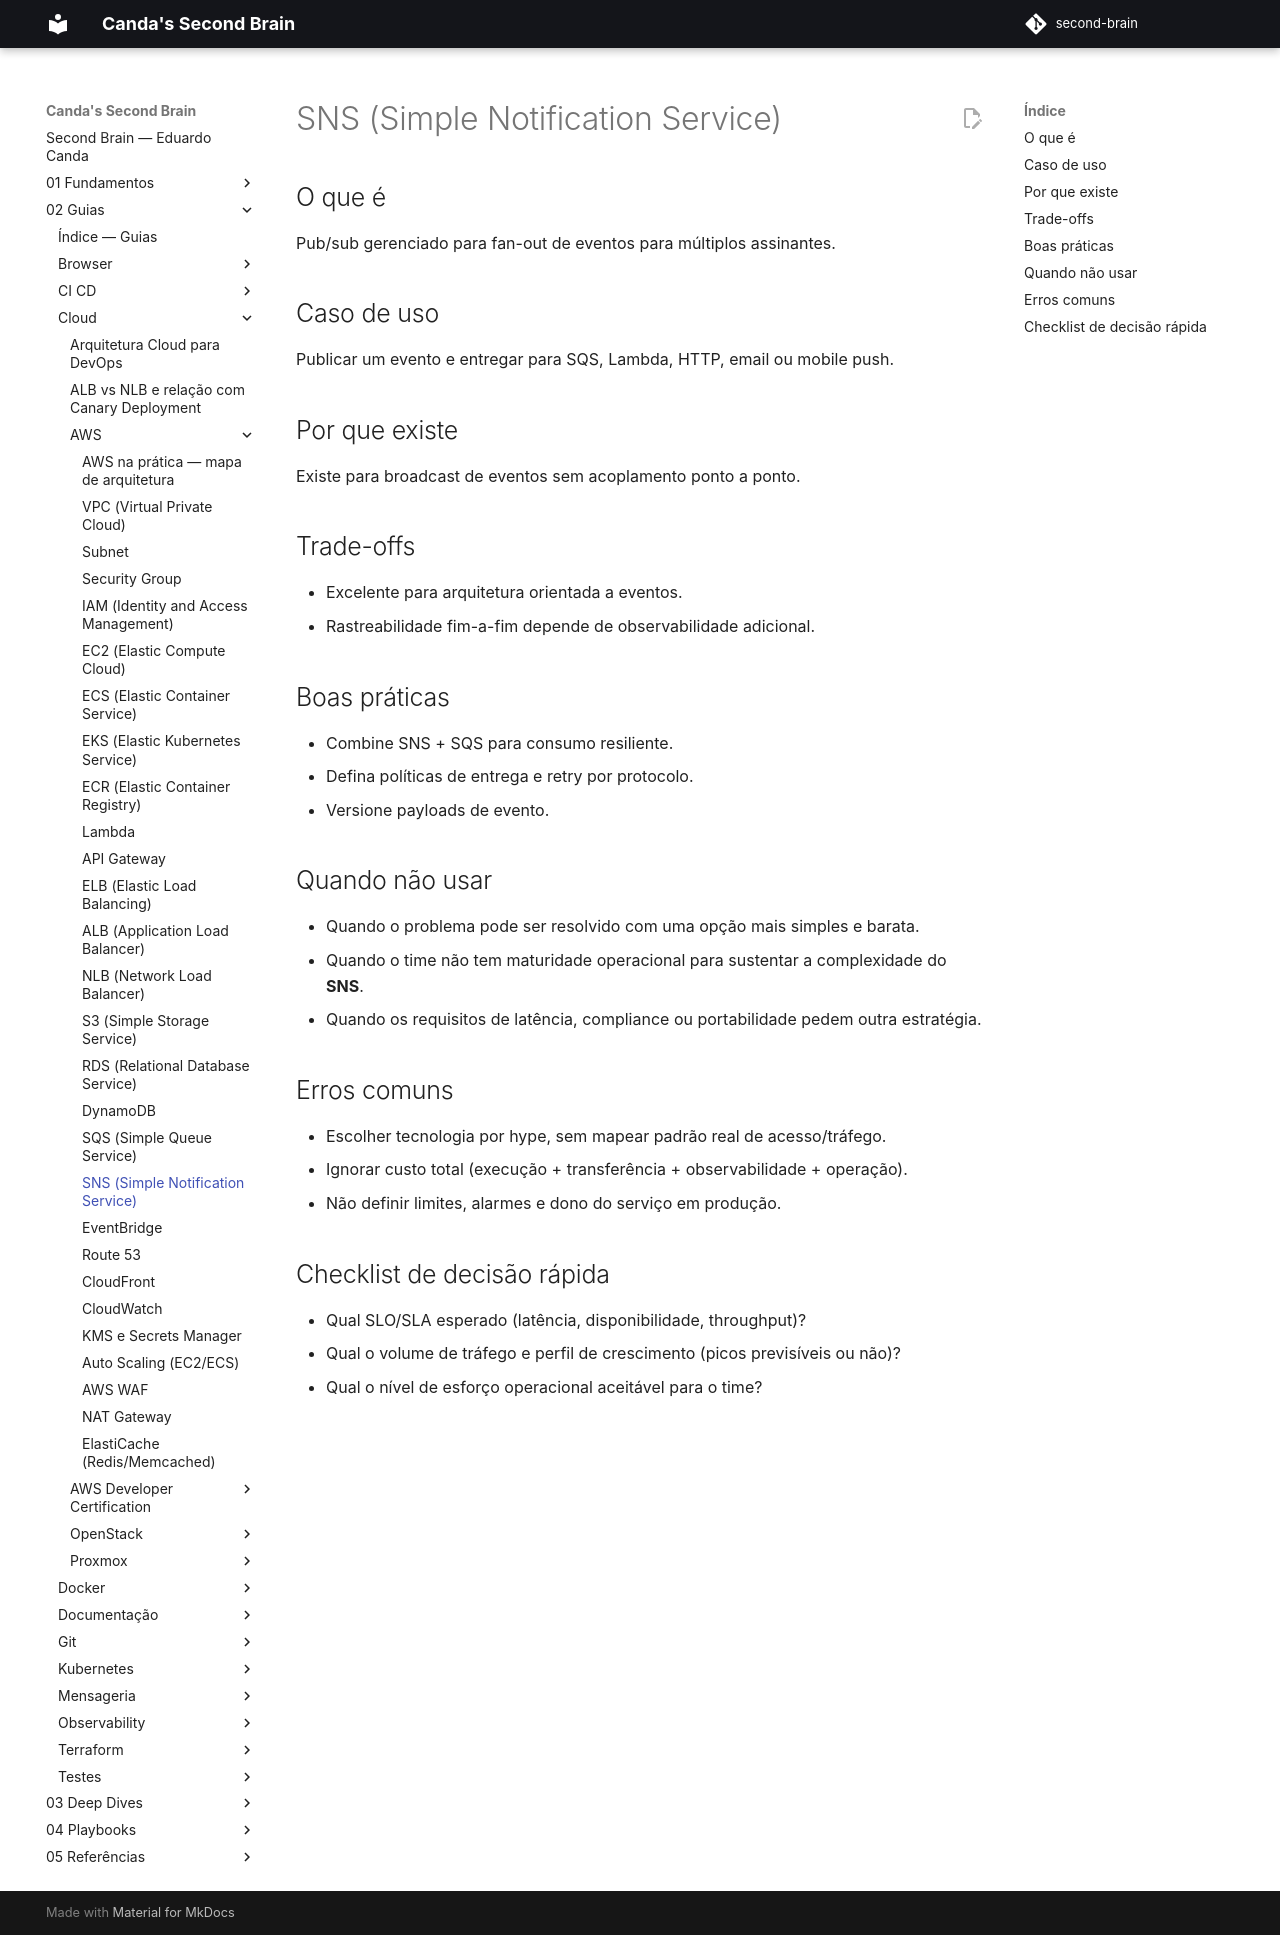

repository: EduardoCanda/second-brain · page: 02 - Guias/Cloud/AWS/18 - SNS/index.html · generator: mkdocs

# SNS (Simple Notification Service)

## O que é
Pub/sub gerenciado para fan-out de eventos para múltiplos assinantes.

## Caso de uso
Publicar um evento e entregar para SQS, Lambda, HTTP, email ou mobile push.

## Por que existe
Existe para broadcast de eventos sem acoplamento ponto a ponto.

## Trade-offs
- Excelente para arquitetura orientada a eventos.
- Rastreabilidade fim-a-fim depende de observabilidade adicional.

## Boas práticas
- Combine SNS + SQS para consumo resiliente.
- Defina políticas de entrega e retry por protocolo.
- Versione payloads de evento.

## Quando não usar
- Quando o problema pode ser resolvido com uma opção mais simples e barata.
- Quando o time não tem maturidade operacional para sustentar a complexidade do **SNS**.
- Quando os requisitos de latência, compliance ou portabilidade pedem outra estratégia.

## Erros comuns
- Escolher tecnologia por hype, sem mapear padrão real de acesso/tráfego.
- Ignorar custo total (execução + transferência + observabilidade + operação).
- Não definir limites, alarmes e dono do serviço em produção.

## Checklist de decisão rápida
- Qual SLO/SLA esperado (latência, disponibilidade, throughput)?
- Qual o volume de tráfego e perfil de crescimento (picos previsíveis ou não)?
- Qual o nível de esforço operacional aceitável para o time?
